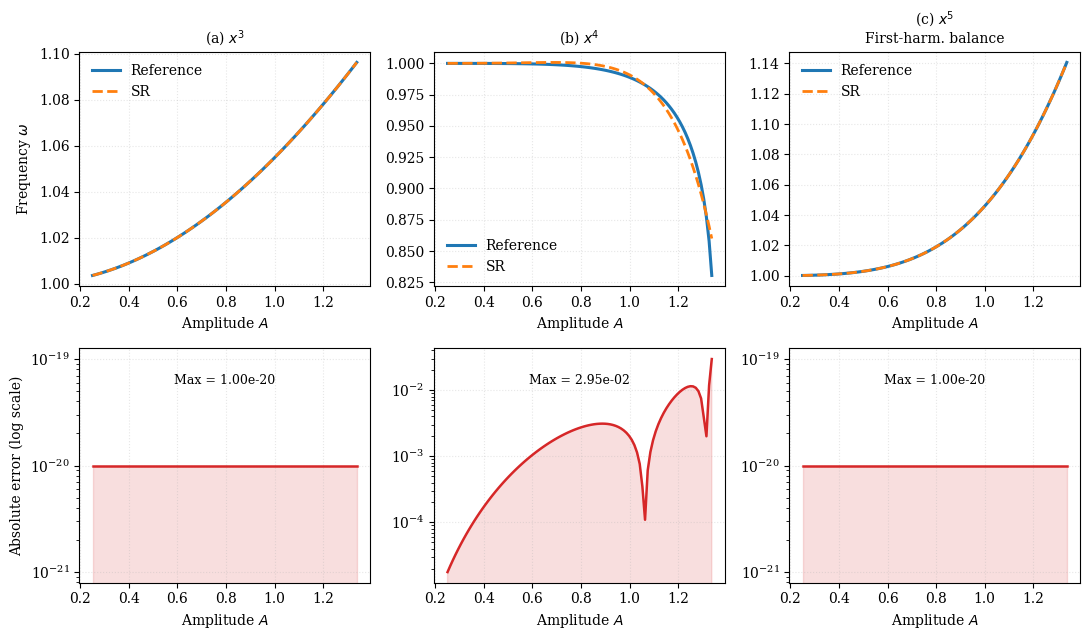

Python code for this plot:
"""
regenerate_figure4.py (v2 -- mismo formato que figure3_free_curves.py)
==========================================================================
Regenera Figure_6_amplitude.png (Fig. 4 del texto: omega(A) a alpha=1,
beta=0.15 fijos) con el mismo formato visual que Figure_3_free_curves.py:
fuente serif, grid punteado, sombreado bajo la curva de error, colores
C0/C1/C3.
"""

import numpy as np
import matplotlib.pyplot as plt
from scipy.optimize import fsolve, brentq

plt.rcParams.update({
    "font.family": "serif", "font.size": 10,
    "axes.labelsize": 10, "axes.titlesize": 10,
})

ALPHA, BETA = 1.0, 0.15
eps = 1e-20
M = 5


def _hb_residual_projections(c, omega, alpha, beta, M, ngrid=2048):
    th = np.arange(ngrid) * 2 * np.pi / ngrid
    k = np.arange(M + 1)
    C = np.cos(np.outer(k, th))
    x = c @ C
    xdd = -(omega ** 2) * ((k ** 2 * c) @ C)
    R = xdd + alpha * x + beta * x ** 4
    proj = np.empty(M + 1)
    proj[0] = R.mean()
    for kk in range(1, M + 1):
        proj[kk] = 2.0 * (R * np.cos(kk * th)).mean()
    return proj


def solve_quartic_hb_corrected(alpha, beta, A, n_harmonics=M, u0=None):
    def eqs(u):
        omega, c = u[0], u[1:]
        r = _hb_residual_projections(c, omega, alpha, beta, n_harmonics)
        return np.concatenate((r, [c.sum() - A]))
    if u0 is None:
        c0 = np.zeros(n_harmonics + 1)
        c0[1] = A
        u0 = np.concatenate(([np.sqrt(alpha)], c0))
    sol = fsolve(eqs, u0, maxfev=2000)
    return sol[0]


def escape_amplitude(alpha, beta):
    V = lambda x: 0.5 * alpha * x ** 2 + beta * x ** 5 / 5.0
    xc = -(alpha / beta) ** (1.0 / 3.0)
    Vc = V(xc)
    return brentq(lambda a: V(a) - Vc, 1e-6, 50.0)


def sr_cubic_A(alpha, beta, A):
    return np.sqrt(alpha + 0.75 * A ** 2 * beta)


def sr_quartic_A(alpha, beta, A):
    return np.sqrt(alpha - ((A * ((((A * A) * beta) *
           (A * ((A * (3.92628 * (A * np.sqrt(beta)))) - alpha))) *
           (beta * 1.5603521))) * (A / alpha)))


def sr_quintic_A(alpha, beta, A):
    return np.sqrt(alpha + 0.625 * A ** 4 * beta)


A_esc = escape_amplitude(ALPHA, BETA)
A_range = np.linspace(0.25, min(2.0, A_esc * 0.985), 100)

ref_cubic = sr_cubic_A(ALPHA, BETA, A_range)
pred_cubic = ref_cubic.copy()

ref_quartic = np.array([solve_quartic_hb_corrected(ALPHA, BETA, A) for A in A_range])
pred_quartic = sr_quartic_A(ALPHA, BETA, A_range)

ref_quintic = sr_quintic_A(ALPHA, BETA, A_range)
pred_quintic = ref_quintic.copy()

panels = [
    (ref_cubic, pred_cubic, r"(a) $x^3$", ""),
    (ref_quartic, pred_quartic, r"(b) $x^4$", ""),
    (ref_quintic, pred_quintic, r"(c) $x^5$", "First-harm. balance"),
]

fig, axes = plt.subplots(2, 3, figsize=(11, 6.5))
for i, (ref, pred, title, method) in enumerate(panels):
    ax_top = axes[0, i]
    ax_top.plot(A_range, ref, linewidth=2.2, label="Reference")
    ax_top.plot(A_range, pred, linewidth=2.0, linestyle="--", label="SR")
    ax_top.set_xlabel("Amplitude $A$")
    ax_top.set_title(f"{title}\n{method}" if method else title)
    ax_top.grid(True, linestyle=":", alpha=0.3)
    ax_top.legend(frameon=False)
    if i == 0:
        ax_top.set_ylabel(r"Frequency $\omega$")

    ax_bot = axes[1, i]
    error = np.abs(ref - pred) + eps
    ax_bot.plot(A_range, error, linewidth=1.8, color="C3")
    ax_bot.fill_between(A_range, error, alpha=0.15, color="C3")
    ax_bot.set_yscale("log")
    ax_bot.set_xlabel("Amplitude $A$")
    ax_bot.grid(True, linestyle=":", alpha=0.3)
    ax_bot.text(0.5, 0.85, f"Max = {error.max():.2e}",
                transform=ax_bot.transAxes, ha="center", fontsize=9)
    if i == 0:
        ax_bot.set_ylabel("Absolute error (log scale)")

plt.tight_layout()
plt.savefig("Figure_6_amplitude.png", dpi=300, bbox_inches="tight")
print("Guardada: Figure_6_amplitude.png")
for (ref, pred, title, method) in panels:
    print(f"{title}: max error = {np.max(np.abs(ref-pred)):.3e}")
